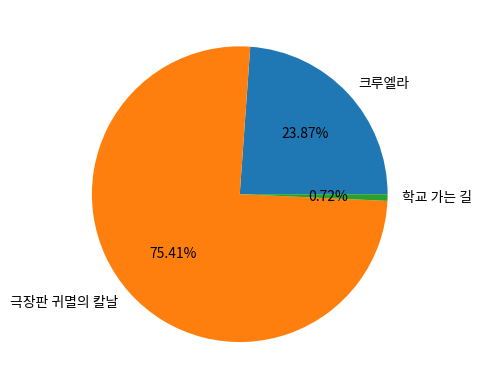

Write the Python code that produced this figure.
import matplotlib.pyplot as plt
plt.rcParams['font.family'] = ['AppleGothic', 'sans-serif']
plt.rcParams['axes.unicode_minus'] = False

import seaborn as sns
import pandas as pd

movie_title = ['크루엘라', '극장판 귀멸의 칼날', '학교 가는 길']
audience = [664308, 2099131, 20067]

data = {'영화제목' : movie_title, '누적관객' : audience}
df = pd.DataFrame(data)

plt.pie(df['누적관객'], labels= df['영화제목'], autopct= '%0.2f%%')
print(plt.show())